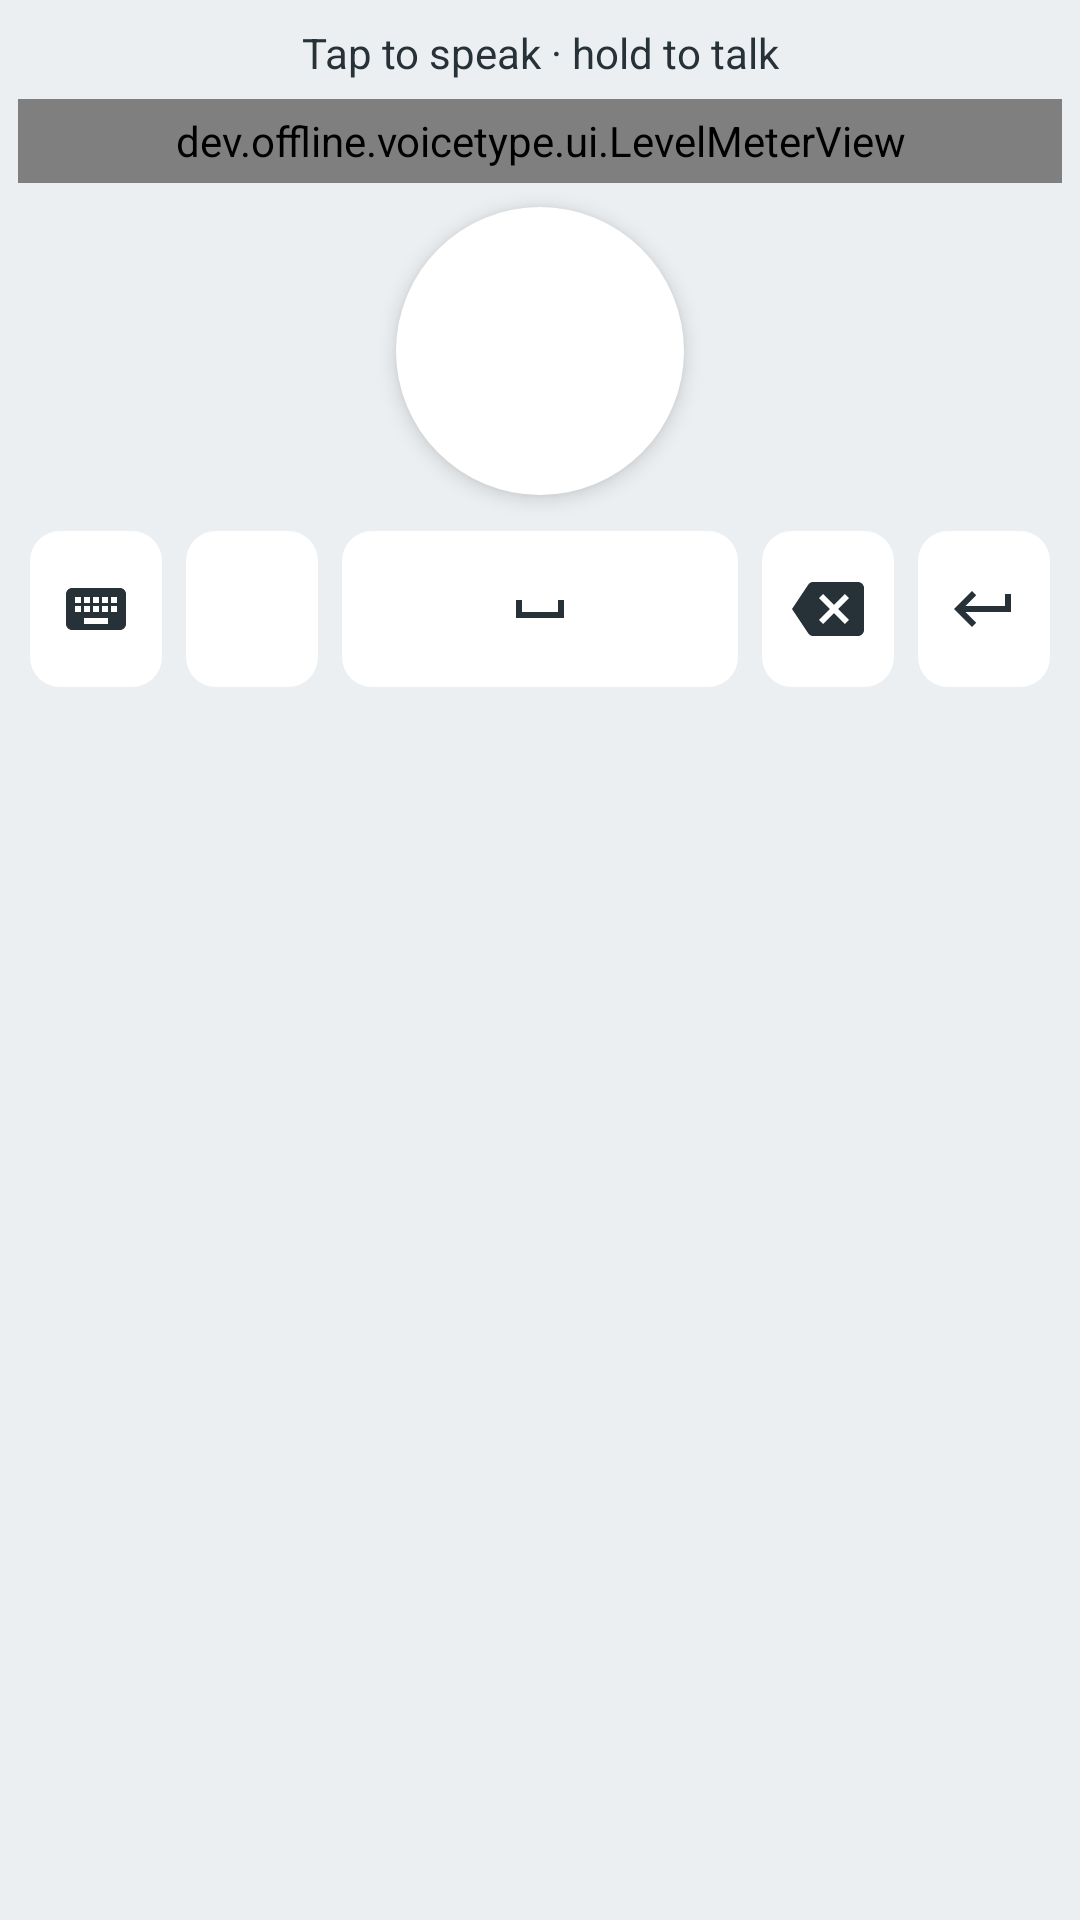

Reconstruct the res/layout file that produces this screen, plus the resources it refers to.
<!-- AndroidManifest.xml: application theme Theme.VoiceType -->
<!-- res/layout/ime_keyboard.xml -->
<?xml version="1.0" encoding="utf-8"?>
<LinearLayout xmlns:android="http://schemas.android.com/apk/res/android"
    android:layout_width="match_parent"
    android:layout_height="wrap_content"
    android:background="@color/kb_background"
    android:orientation="vertical"
    android:paddingStart="6dp"
    android:paddingTop="8dp"
    android:paddingEnd="6dp"
    android:paddingBottom="6dp">

    <TextView
        android:id="@+id/status"
        android:layout_width="match_parent"
        android:layout_height="wrap_content"
        android:gravity="center"
        android:maxLines="2"
        android:text="@string/ime_tap_to_speak"
        android:textColor="@color/kb_key_text"
        android:textSize="14sp" />

    <dev.offline.voicetype.ui.LevelMeterView
        android:id="@+id/level"
        android:layout_width="match_parent"
        android:layout_height="28dp"
        android:layout_marginTop="6dp" />

    <FrameLayout
        android:layout_width="match_parent"
        android:layout_height="112dp">

        <ImageButton
            android:id="@+id/mic"
            android:layout_width="96dp"
            android:layout_height="96dp"
            android:layout_gravity="center"
            android:background="@drawable/bg_mic"
            android:contentDescription="@string/cd_mic"
            android:elevation="4dp"
            android:scaleType="center"
            android:src="@drawable/ic_mic" />
    </FrameLayout>

    <LinearLayout
        android:layout_width="match_parent"
        android:layout_height="wrap_content"
        android:orientation="horizontal">

        <ImageButton
            android:id="@+id/switch_kb"
            style="@style/KeyboardKey"
            android:contentDescription="@string/cd_switch_keyboard"
            android:src="@drawable/ic_keyboard" />

        <ImageButton
            android:id="@+id/settings"
            style="@style/KeyboardKey"
            android:contentDescription="@string/cd_settings"
            android:src="@drawable/ic_settings" />

        <ImageButton
            android:id="@+id/space"
            style="@style/KeyboardKey"
            android:layout_weight="3"
            android:contentDescription="@string/cd_space"
            android:src="@drawable/ic_space" />

        <ImageButton
            android:id="@+id/backspace"
            style="@style/KeyboardKey"
            android:contentDescription="@string/cd_backspace"
            android:src="@drawable/ic_backspace" />

        <ImageButton
            android:id="@+id/enter"
            style="@style/KeyboardKey"
            android:contentDescription="@string/cd_enter"
            android:src="@drawable/ic_enter" />
    </LinearLayout>
</LinearLayout>
<!-- resources referenced by this layout -->
<resources>
  <color name="kb_background">#ECEFF1</color>
  <color name="kb_key_text">#263238</color>
  <!-- drawable bg_mic (drawable) -->
  <?xml version="1.0" encoding="utf-8"?>
  <ripple xmlns:android="http://schemas.android.com/apk/res/android" android:color="#55FFFFFF">
      <item>
          <shape android:shape="oval">
              <solid android:color="@android:color/white" />
          </shape>
      </item>
  </ripple>
  <!-- drawable ic_backspace (drawable) -->
  <?xml version="1.0" encoding="utf-8"?>
  <vector xmlns:android="http://schemas.android.com/apk/res/android"
      android:width="24dp" android:height="24dp" android:viewportWidth="24" android:viewportHeight="24"
      android:tint="?attr/colorControlNormal">
      <path android:fillColor="@android:color/white" android:pathData="M22,3H7c-0.69,0 -1.23,0.35 -1.59,0.88L0,12l5.41,8.11c0.36,0.53 0.9,0.89 1.59,0.89h15c1.1,0 2,-0.9 2,-2V5c0,-1.1 -0.9,-2 -2,-2zM19,15.59L17.59,17 14,13.41 10.41,17 9,15.59 12.59,12 9,8.41 10.41,7 14,10.59 17.59,7 19,8.41 15.41,12 19,15.59z" />
  </vector>
  <!-- drawable ic_enter (drawable) -->
  <?xml version="1.0" encoding="utf-8"?>
  <vector xmlns:android="http://schemas.android.com/apk/res/android"
      android:width="24dp" android:height="24dp" android:viewportWidth="24" android:viewportHeight="24"
      android:tint="?attr/colorControlNormal">
      <path android:fillColor="@android:color/white" android:pathData="M19,7v4H5.83l3.58,-3.59L8,6l-6,6 6,6 1.41,-1.41L5.83,13H21V7z" />
  </vector>
  <!-- drawable ic_keyboard (drawable) -->
  <?xml version="1.0" encoding="utf-8"?>
  <vector xmlns:android="http://schemas.android.com/apk/res/android"
      android:width="24dp" android:height="24dp" android:viewportWidth="24" android:viewportHeight="24"
      android:tint="?attr/colorControlNormal">
      <path android:fillColor="@android:color/white" android:pathData="M20,5H4c-1.1,0 -1.99,0.9 -1.99,2L2,17c0,1.1 0.9,2 2,2h16c1.1,0 2,-0.9 2,-2V7c0,-1.1 -0.9,-2 -2,-2zM11,8h2v2h-2V8zM11,11h2v2h-2v-2zM8,8h2v2H8V8zM8,11h2v2H8v-2zM7,13H5v-2h2v2zM7,10H5V8h2v2zM16,17H8v-2h8v2zM16,13h-2v-2h2v2zM16,10h-2V8h2v2zM19,13h-2v-2h2v2zM19,10h-2V8h2v2z" />
  </vector>
  <!-- drawable ic_space (drawable) -->
  <?xml version="1.0" encoding="utf-8"?>
  <vector xmlns:android="http://schemas.android.com/apk/res/android"
      android:width="24dp" android:height="24dp" android:viewportWidth="24" android:viewportHeight="24"
      android:tint="?attr/colorControlNormal">
      <path android:fillColor="@android:color/white" android:pathData="M18,9v4H6V9H4v6h16V9z" />
  </vector>
  <string name="cd_backspace">Backspace</string>
  <string name="cd_enter">Enter</string>
  <string name="cd_mic">Dictate</string>
  <string name="cd_settings">Settings</string>
  <string name="cd_space">Space</string>
  <string name="cd_switch_keyboard">Switch keyboard</string>
  <string name="ime_tap_to_speak">Tap to speak · hold to talk</string>
  <style name="KeyboardKey">
          <item name="android:layout_width">0dp</item>
          <item name="android:layout_height">52dp</item>
          <item name="android:layout_weight">1</item>
          <item name="android:layout_margin">4dp</item>
          <item name="android:background">@drawable/bg_key</item>
          <item name="android:scaleType">center</item>
          <item name="android:tint">@color/kb_key_text</item>
      </style>
  <style name="Theme.VoiceType" parent="Theme.Material3.DayNight">
          <item name="colorPrimary">@color/brand</item>
          <item name="colorSecondary">@color/brand</item>
      </style>
  <!-- drawable bg_key (drawable) -->
  <?xml version="1.0" encoding="utf-8"?>
  <ripple xmlns:android="http://schemas.android.com/apk/res/android" android:color="#33000000">
      <item>
          <shape android:shape="rectangle">
              <solid android:color="@color/kb_key" />
              <corners android:radius="10dp" />
          </shape>
      </item>
  </ripple>
  <color name="brand">#3D5AFE</color>
  <color name="kb_key">#FFFFFF</color>
</resources>
